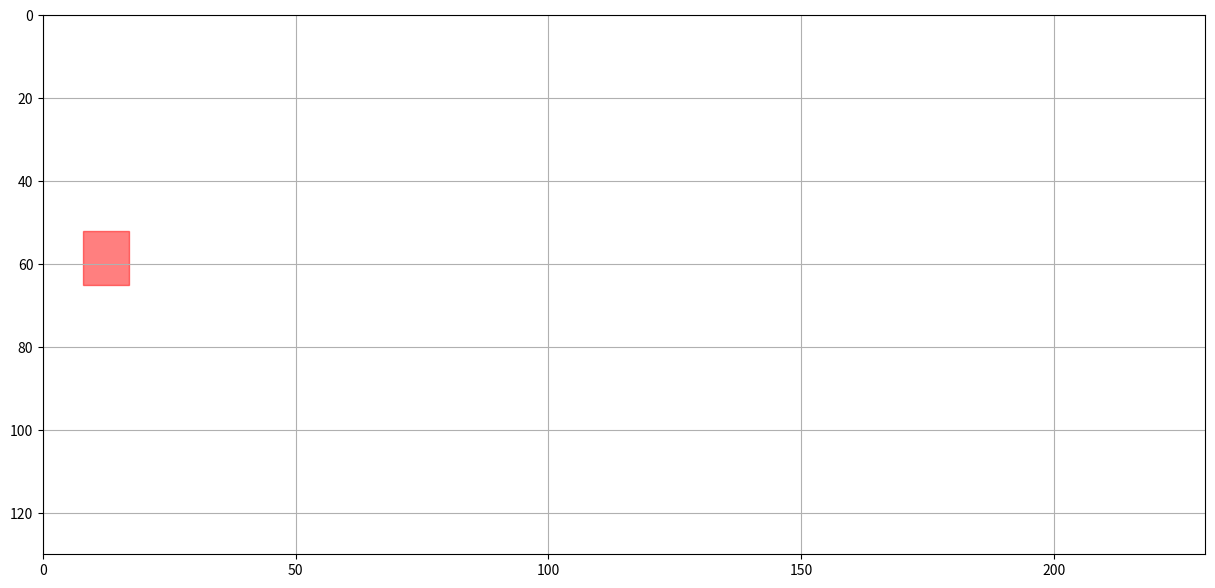

Write Python code to recreate this figure.
# import matplotlib.pyplot as plt
#
# fig, ax = plt.subplots()
# ax.plot(range(20))
# ax.axvspan(7, 17, alpha=0.5, color='red')
#
# plt.show()

import matplotlib.pyplot as plt


fig,ax= plt.subplots(figsize=(15,7))
# ax = fig.add_subplot(111, aspect='equal')
ax.set_xlim(0, 230)
ax.set_ylim(0, 130)
ax.invert_yaxis()

plt.axvspan(8, 17, ymin=0.5, ymax=0.6, alpha=0.5, color='red')

plt.rc('grid', linestyle="-", color='black')
# plt.scatter(x, y)
plt.grid(True)

plt.show()